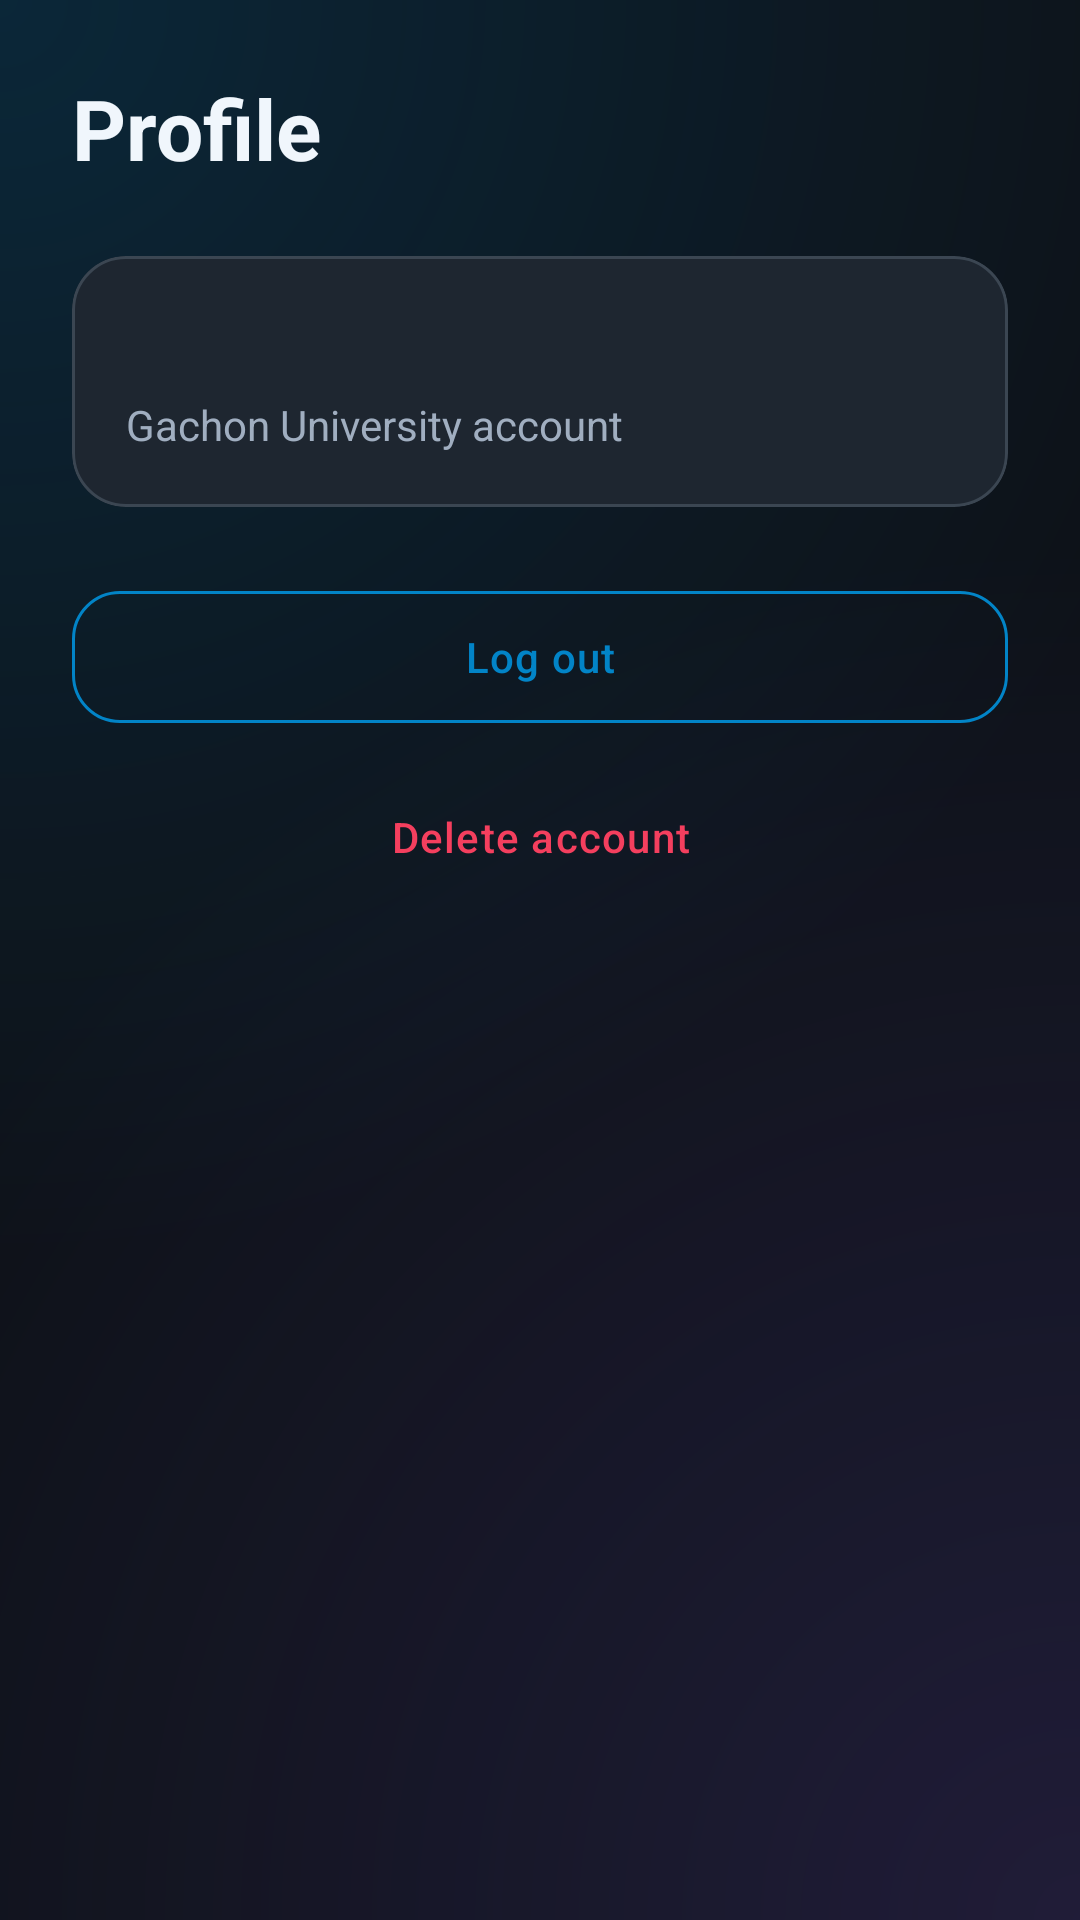

Android layout source for this screen:
<!-- AndroidManifest.xml: application theme Theme.LostFoundCampusApp -->
<!-- res/layout/activity_profile.xml -->
<?xml version="1.0" encoding="utf-8"?>
<ScrollView xmlns:android="http://schemas.android.com/apk/res/android"
    xmlns:app="http://schemas.android.com/apk/res-auto"
    android:layout_width="match_parent"
    android:layout_height="match_parent"
    android:background="@drawable/bg_app_atmosphere"
    android:fillViewport="true">

    <LinearLayout
        android:layout_width="match_parent"
        android:layout_height="wrap_content"
        android:orientation="vertical"
        android:padding="24dp"
        android:paddingTop="64dp">

        <TextView
            android:layout_width="wrap_content"
            android:layout_height="wrap_content"
            android:text="Profile"
            android:textColor="@color/text_primary"
            android:textSize="28sp"
            android:textStyle="bold" />

        <com.google.android.material.card.MaterialCardView
            android:layout_width="match_parent"
            android:layout_height="wrap_content"
            android:layout_marginTop="24dp"
            app:cardBackgroundColor="@color/surfaceVariant"
            app:cardCornerRadius="18dp"
            app:cardElevation="0dp"
            app:strokeColor="@color/outline_bright"
            app:strokeWidth="1dp">

            <LinearLayout
                android:layout_width="match_parent"
                android:layout_height="wrap_content"
                android:orientation="vertical"
                android:padding="18dp">

                <TextView
                    android:id="@+id/profile_email"
                    android:layout_width="match_parent"
                    android:layout_height="wrap_content"
                    android:textColor="@color/text_primary"
                    android:textSize="17sp"
                    android:textStyle="bold" />

                <TextView
                    android:layout_width="match_parent"
                    android:layout_height="wrap_content"
                    android:layout_marginTop="6dp"
                    android:text="Gachon University account"
                    android:textColor="@color/text_secondary"
                    android:textSize="14sp" />
            </LinearLayout>
        </com.google.android.material.card.MaterialCardView>

        <com.google.android.material.button.MaterialButton
            android:id="@+id/button_logout"
            style="@style/Widget.Material3.Button.OutlinedButton"
            android:layout_width="match_parent"
            android:layout_height="52dp"
            android:layout_marginTop="24dp"
            android:text="Log out"
            android:textAllCaps="false"
            android:textColor="@color/primary"
            app:cornerRadius="16dp"
            app:strokeColor="@color/primary" />

        <com.google.android.material.button.MaterialButton
            android:id="@+id/button_delete_account"
            style="@style/Widget.Material3.Button.TextButton"
            android:layout_width="match_parent"
            android:layout_height="52dp"
            android:layout_marginTop="8dp"
            android:text="Delete account"
            android:textAllCaps="false"
            android:textColor="@color/error" />

        <TextView
            android:id="@+id/profile_status"
            android:layout_width="match_parent"
            android:layout_height="wrap_content"
            android:layout_marginTop="12dp"
            android:gravity="center"
            android:textColor="@color/error"
            android:textSize="13sp" />
    </LinearLayout>
</ScrollView>
<!-- resources referenced by this layout -->
<resources>
  <color name="error">#F43F5E</color>
  <color name="outline_bright">#3B4652</color>
  <color name="primary">#0284C7</color>
  <color name="surfaceVariant">#1E2630</color>
  <color name="text_primary">#F0F6FC</color>
  <color name="text_secondary">#A0AEC0</color>
  <!-- drawable bg_app_atmosphere (drawable) -->
  <?xml version="1.0" encoding="utf-8"?>
  <layer-list xmlns:android="http://schemas.android.com/apk/res/android">
      <item>
          <shape android:shape="rectangle">
              <solid android:color="@color/background" />
          </shape>
      </item>
      <item>
          <shape android:shape="rectangle">
              <gradient
                  android:type="radial"
                  android:centerX="0%"
                  android:centerY="0%"
                  android:gradientRadius="420dp"
                  android:startColor="#300284C7"
                  android:endColor="#000284C7" />
          </shape>
      </item>
      <item>
          <shape android:shape="rectangle">
              <gradient
                  android:type="radial"
                  android:centerX="100%"
                  android:centerY="100%"
                  android:gradientRadius="460dp"
                  android:startColor="#258B5CF6"
                  android:endColor="#008B5CF6" />
          </shape>
      </item>
  </layer-list>
  <color name="background">#0D1117</color>
  <color name="onPrimary">#F0F6FC</color>
  <color name="primaryContainer">#12304A</color>
  <color name="onPrimaryContainer">#7DD3FC</color>
  <color name="secondary">#8B5CF6</color>
  <color name="onSecondary">#FFFFFF</color>
  <color name="secondaryContainer">#30205C</color>
  <color name="onSecondaryContainer">#E9D5FF</color>
  <color name="surface">#161B22</color>
  <color name="onSurface">#F0F6FC</color>
  <color name="onSurfaceVariant">#A0AEC0</color>
  <color name="outline">#30363D</color>
  <style name="Widget.App.CardView" parent="Widget.Material3.CardView.Elevated">
          <item name="cardCornerRadius">20dp</item>
          <item name="cardElevation">0dp</item>
          <item name="cardBackgroundColor">@color/card_color</item>
          <item name="strokeColor">@color/card_stroke</item>
          <item name="strokeWidth">1dp</item>
      </style>
  <style name="Widget.App.Button" parent="Widget.Material3.Button">
          <item name="cornerRadius">14dp</item>
          <item name="android:letterSpacing">0.03</item>
      </style>
  <style name="Widget.App.TextInputLayout" parent="Widget.Material3.TextInputLayout.OutlinedBox">
          <item name="boxCornerRadiusTopStart">16dp</item>
          <item name="boxCornerRadiusTopEnd">16dp</item>
          <item name="boxCornerRadiusBottomStart">16dp</item>
          <item name="boxCornerRadiusBottomEnd">16dp</item>
          <item name="boxStrokeColor">@color/outline_bright</item>
          <item name="hintTextColor">@color/primary</item>
          <item name="android:textColorHint">@color/text_secondary</item>
      </style>
  <color name="card_color">#161B22</color>
  <color name="card_stroke">#30363D</color>
</resources>
